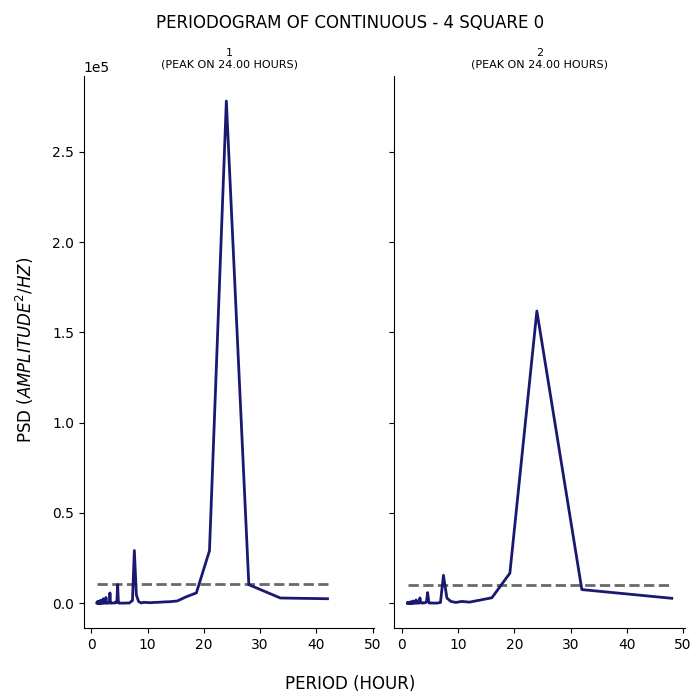

The data file committed next to this chart (first rows):
test, period, psd
1, 42.0, 2459
1, 33.6, 2862
1, 28.0, 10240
1, 24.0, 278204
1, 21.0, 29051
1, 18.67, 5702
1, 16.8, 3441
1, 15.27, 1210
1, 14.0, 830.7
1, 12.92, 693.7
1, 12.0, 496.2
1, 11.2, 433.8
1, 10.5, 249
1, 9.882, 381.8
1, 9.333, 483.3
1, 8.842, 144.2
1, 8.4, 873.7
1, 8.0, 4444
1, 7.636, 29182
1, 7.304, 1478
1, 7.0, 721.6
1, 6.72, 35.94
1, 6.462, 82.39
1, 6.222, 111.7
1, 6.0, 39.87
1, 5.793, 18.9
1, 5.6, 18.8
1, 5.419, 50.73
1, 5.25, 10.49
1, 5.091, 65.63
1, 4.941, 54.9
1, 4.8, 141.2
1, 4.667, 10298
1, 4.541, 1276
1, 4.421, 405.4
1, 4.308, 635.2
1, 4.2, 144.4
1, 4.098, 122.3
1, 4.0, 99.5
1, 3.907, 99.16
1, 3.818, 101.3
1, 3.733, 11.03
1, 3.652, 75.2
1, 3.574, 115.7
1, 3.5, 5.895
1, 3.429, 106.4
1, 3.36, 813.1
1, 3.294, 5692
1, 3.231, 531.6
1, 3.17, 451
1, 3.111, 14.01
1, 3.055, 42.22
1, 3.0, 89.29
1, 2.947, 38.36
1, 2.897, 19.43
1, 2.847, 18.11
1, 2.8, 60.4
1, 2.754, 19.7
1, 2.71, 28.96
1, 2.667, 70.96
... 200 more rows
